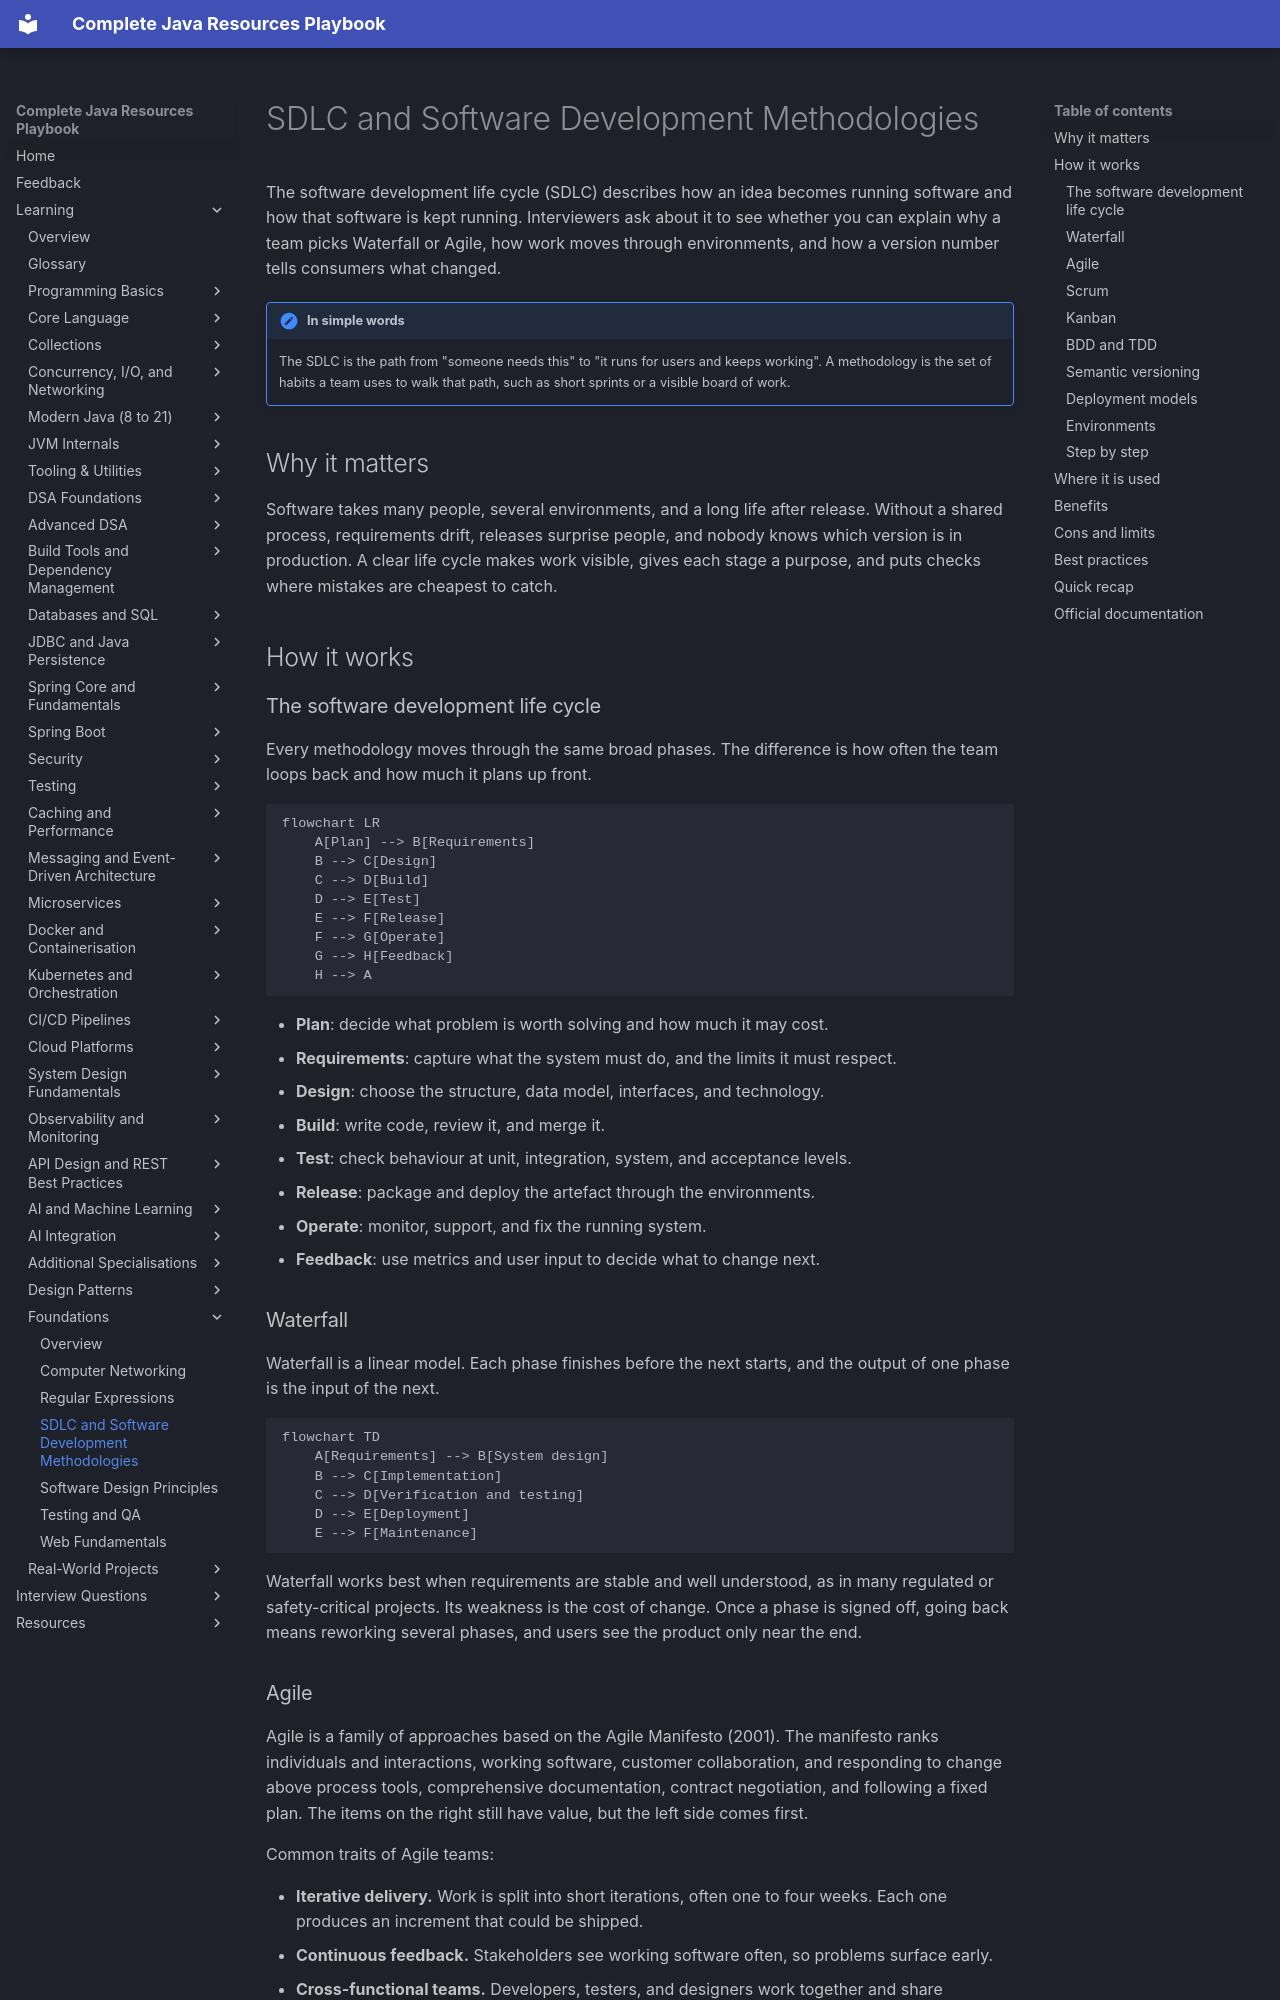

repository: AthiraMohan14/Complete-Java-Resource-PlayBook · page: learning/foundations/sdlc-methodologies/index.html · generator: mkdocs

# SDLC and Software Development Methodologies

The software development life cycle (SDLC) describes how an idea becomes running software and how that software is kept running. Interviewers ask about it to see whether you can explain why a team picks Waterfall or Agile, how work moves through environments, and how a version number tells consumers what changed.

!!! note "In simple words"
    The SDLC is the path from "someone needs this" to "it runs for users and keeps working". A methodology is the set of habits a team uses to walk that path, such as short sprints or a visible board of work.

## Why it matters

Software takes many people, several environments, and a long life after release. Without a shared process, requirements drift, releases surprise people, and nobody knows which version is in production. A clear life cycle makes work visible, gives each stage a purpose, and puts checks where mistakes are cheapest to catch.

## How it works

### The software development life cycle

Every methodology moves through the same broad phases. The difference is how often the team loops back and how much it plans up front.

```mermaid
flowchart LR
    A[Plan] --> B[Requirements]
    B --> C[Design]
    C --> D[Build]
    D --> E[Test]
    E --> F[Release]
    F --> G[Operate]
    G --> H[Feedback]
    H --> A
```

- **Plan**: decide what problem is worth solving and how much it may cost.
- **Requirements**: capture what the system must do, and the limits it must respect.
- **Design**: choose the structure, data model, interfaces, and technology.
- **Build**: write code, review it, and merge it.
- **Test**: check behaviour at unit, integration, system, and acceptance levels.
- **Release**: package and deploy the artefact through the environments.
- **Operate**: monitor, support, and fix the running system.
- **Feedback**: use metrics and user input to decide what to change next.

### Waterfall

Waterfall is a linear model. Each phase finishes before the next starts, and the output of one phase is the input of the next.

```mermaid
flowchart TD
    A[Requirements] --> B[System design]
    B --> C[Implementation]
    C --> D[Verification and testing]
    D --> E[Deployment]
    E --> F[Maintenance]
```

Waterfall works best when requirements are stable and well understood, as in many regulated or safety-critical projects. Its weakness is the cost of change. Once a phase is signed off, going back means reworking several phases, and users see the product only near the end.
